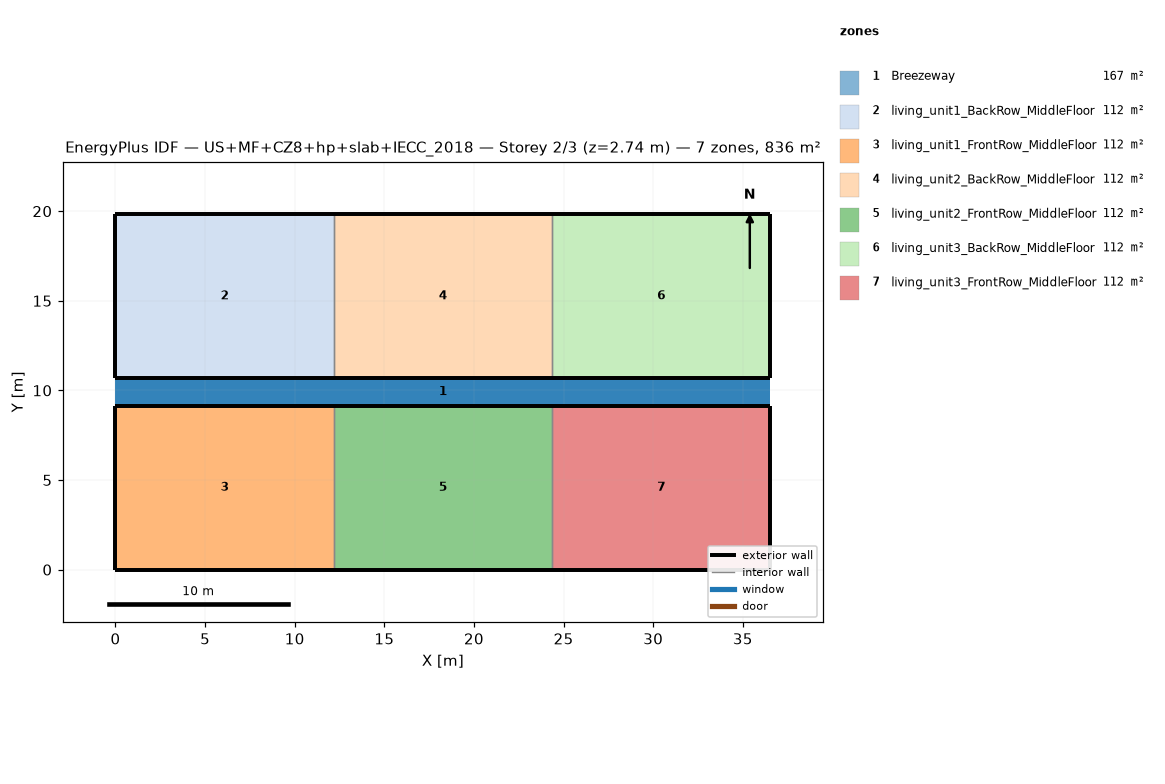
=== STOREY PLAN SPEC (per zone: floor XY polygon, exterior-wall plan segments, windows/doors) ===
zone 1: Breezeway  (167.0 m²)
  floor: (36.54, 9.16) (0.00, 9.16) (0.00, 10.68) (36.54, 10.68)
  floor: (36.54, 9.16) (0.00, 9.16) (0.00, 10.68) (36.54, 10.68)
  floor: (36.54, 9.16) (0.00, 9.16) (0.00, 10.68) (36.54, 10.68)
zone 2: living_unit1_BackRow_MiddleFloor  (111.5 m²)
  floor: (12.18, 10.68) (0.00, 10.68) (0.00, 19.84) (12.18, 19.84)
  exterior wall: (0.00, 10.68) – (12.18, 10.68)  [12.2 m]
  exterior wall: (12.18, 19.84) – (0.00, 19.84)  [12.2 m]
  exterior wall: (0.00, 19.84) – (0.00, 10.68)  [9.2 m]
  interior walls: 1
zone 3: living_unit1_FrontRow_MiddleFloor  (111.5 m²)
  floor: (12.18, 0.00) (0.00, 0.00) (0.00, 9.16) (12.18, 9.16)
  exterior wall: (0.00, 0.00) – (12.18, 0.00)  [12.2 m]
  exterior wall: (12.18, 9.16) – (0.00, 9.16)  [12.2 m]
  exterior wall: (0.00, 9.16) – (0.00, 0.00)  [9.2 m]
  interior walls: 1
zone 4: living_unit2_BackRow_MiddleFloor  (111.5 m²)
  floor: (24.36, 10.68) (12.18, 10.68) (12.18, 19.84) (24.36, 19.84)
  exterior wall: (12.18, 10.68) – (24.36, 10.68)  [12.2 m]
  exterior wall: (24.36, 19.84) – (12.18, 19.84)  [12.2 m]
  interior walls: 2
zone 5: living_unit2_FrontRow_MiddleFloor  (111.5 m²)
  floor: (24.36, 0.00) (12.18, 0.00) (12.18, 9.16) (24.36, 9.16)
  exterior wall: (12.18, 0.00) – (24.36, 0.00)  [12.2 m]
  exterior wall: (24.36, 9.16) – (12.18, 9.16)  [12.2 m]
  interior walls: 2
zone 6: living_unit3_BackRow_MiddleFloor  (111.5 m²)
  floor: (36.54, 10.68) (24.36, 10.68) (24.36, 19.84) (36.54, 19.84)
  exterior wall: (24.36, 10.68) – (36.54, 10.68)  [12.2 m]
  exterior wall: (36.54, 10.68) – (36.54, 19.84)  [9.2 m]
  exterior wall: (36.54, 19.84) – (24.36, 19.84)  [12.2 m]
  interior walls: 1
zone 7: living_unit3_FrontRow_MiddleFloor  (111.5 m²)
  floor: (36.54, 0.00) (24.36, 0.00) (24.36, 9.16) (36.54, 9.16)
  exterior wall: (24.36, 0.00) – (36.54, 0.00)  [12.2 m]
  exterior wall: (36.54, 0.00) – (36.54, 9.16)  [9.2 m]
  exterior wall: (36.54, 9.16) – (24.36, 9.16)  [12.2 m]
  interior walls: 1

=== DERIVED (storey summary) ===
Building: US+MF+CZ8+hp+slab+IECC_2018
Storey: 2 of 3  (floor level z = 2.74 m)
Storey gross floor area: 836.2 m²
Zones on this storey: 7
  - Breezeway: floor 167.0 m²
  - living_unit1_BackRow_MiddleFloor: floor 111.5 m²; exterior wall 33.5 m (86.9 m²); WWR 0.0%
  - living_unit1_FrontRow_MiddleFloor: floor 111.5 m²; exterior wall 33.5 m (86.9 m²); WWR 0.0%
  - living_unit2_BackRow_MiddleFloor: floor 111.5 m²; exterior wall 24.4 m (63.1 m²); WWR 0.0%
  - living_unit2_FrontRow_MiddleFloor: floor 111.5 m²; exterior wall 24.4 m (63.1 m²); WWR 0.0%
  - living_unit3_BackRow_MiddleFloor: floor 111.5 m²; exterior wall 33.5 m (86.9 m²); WWR 0.0%
  - living_unit3_FrontRow_MiddleFloor: floor 111.5 m²; exterior wall 33.5 m (86.9 m²); WWR 0.0%
Zone adjacency (shared interzone walls):
  - living_unit1_BackRow_MiddleFloor ↔ living_unit2_BackRow_MiddleFloor
  - living_unit1_FrontRow_MiddleFloor ↔ living_unit2_FrontRow_MiddleFloor
  - living_unit2_BackRow_MiddleFloor ↔ living_unit3_BackRow_MiddleFloor
  - living_unit2_FrontRow_MiddleFloor ↔ living_unit3_FrontRow_MiddleFloor